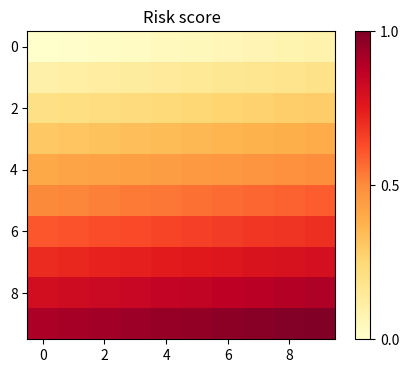

This figure's Python source:
# Colour bar with hand-set ticks and text labels ("low", "mid", "high") and minor ticks on.
import numpy as np
import matplotlib.pyplot as plt

risk = np.linspace(0, 1, 100).reshape(10, 10)
fig, ax = plt.subplots(figsize=(5, 4))
im = ax.imshow(risk, cmap="YlOrRd", vmin=0, vmax=1)
cb = fig.colorbar(im)
cb.set_ticks([0, 0.5, 1], labels=["low", "mid", "high"])
cb.minorticks_on()
cb.ax.tick_params(which="minor", length=2)
ax.set_title("Risk score")
fig.savefig("risk.png")
cb.minorticks_off()
cb.update_normal(im)
print([t.get_text() for t in cb.ax.get_yticklabels()])
fig.savefig("risk_no_minor.png")
